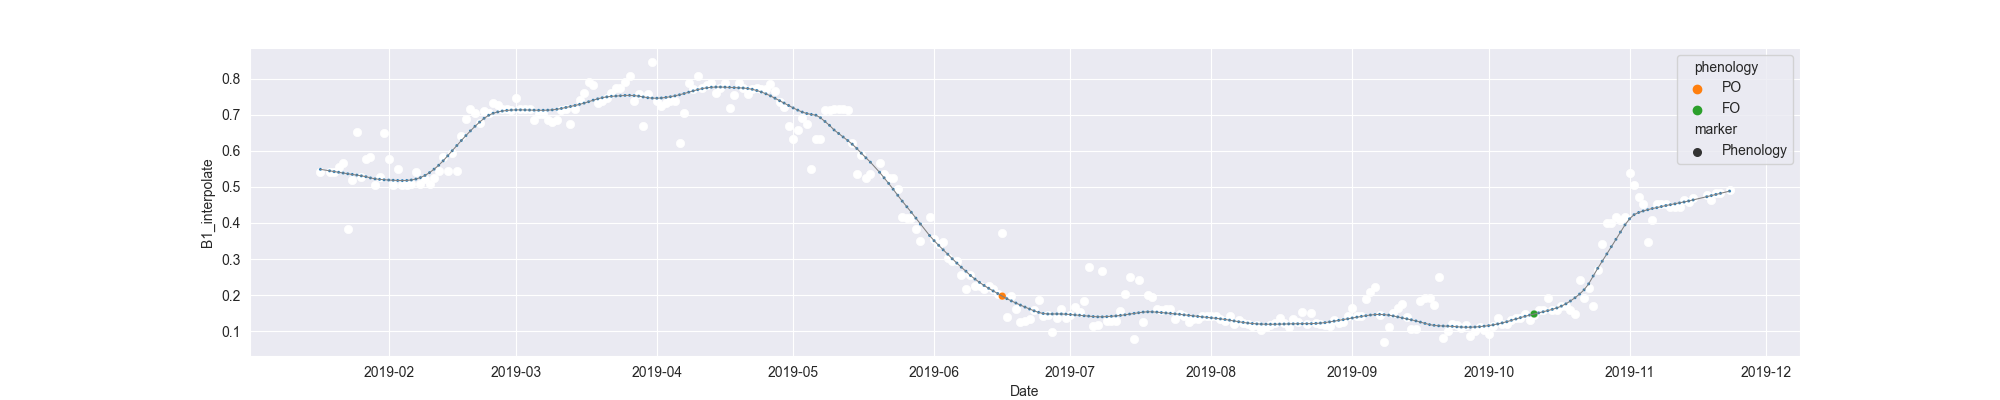

The file beside this chart, header and first rows:
system:time_start, B1, B1_interpolate, B1_phenology
2019-01-17, 0.5403, 0.5403, 
2019-01-18, , , 
2019-01-19, , 0.5425, 
2019-01-20, 0.5425, 0.5425, 
2019-01-21, , 0.5544, 
2019-01-22, 0.5662, 0.5662, 
2019-01-23, 0.3837, 0.3837, 
2019-01-24, , 0.5178, 
2019-01-25, 0.6519, 0.6519, 
2019-01-26, , 0.5275, 
2019-01-27, , 0.5786, 
2019-01-28, , 0.5828, 
2019-01-29, 0.5054, 0.5054, 
2019-01-30, 0.5285, 0.5285, 
2019-01-31, 0.6498, 0.6498, 
2019-02-01, , 0.5773, 
2019-02-02, 0.5049, 0.5049, 
2019-02-03, , 0.5491, 
2019-02-04, , 0.5061, 
2019-02-05, , 0.5061, 
2019-02-06, 0.5073, 0.5073, 
2019-02-07, , 0.5409, 
2019-02-08, , 0.5073, 
2019-02-09, , 0.5214, 
2019-02-10, , 0.5073, 
2019-02-11, , 0.5252, 
2019-02-12, , 0.5432, 
2019-02-13, , 0.5839, 
2019-02-14, , 0.5432, 
2019-02-15, , 0.5948, 
2019-02-16, 0.5432, 0.5432, 
2019-02-17, 0.6409, 0.6409, 
2019-02-18, 0.6883, 0.6883, 
2019-02-19, 0.7156, 0.7156, 
2019-02-20, , 0.7049, 
2019-02-21, , 0.6787, 
2019-02-22, , 0.7102, 
2019-02-23, , 0.7049, 
2019-02-24, , 0.7317, 
2019-02-25, , 0.726, 
2019-02-26, , 0.7173, 
2019-02-27, , 0.7168, 
2019-02-28, , 0.7135, 
2019-03-01, 0.7479, 0.7479, 
2019-03-02, , 0.7173, 
2019-03-03, , 0.7173, 
2019-03-04, , 0.7173, 
2019-03-05, 0.6867, 0.6867, 
2019-03-06, , 0.702, 
2019-03-07, , 0.7016, 
2019-03-08, , 0.6867, 
2019-03-09, , 0.6805, 
2019-03-10, , 0.6867, 
2019-03-11, , 0.7138, 
2019-03-12, , 0.717, 
2019-03-13, 0.6742, 0.6742, 
2019-03-14, , 0.717, 
2019-03-15, , 0.7416, 
2019-03-16, 0.7599, 0.7599, 
2019-03-17, 0.7906, 0.7906, 
... 251 more rows
